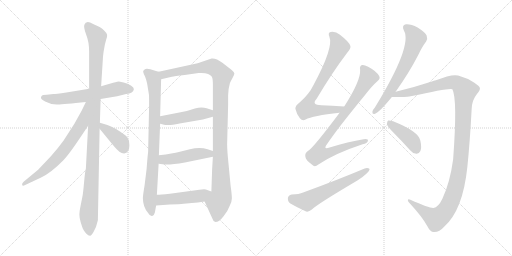
t = 0.00 s
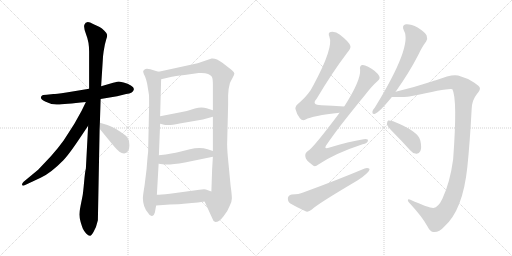
t = 2.47 s
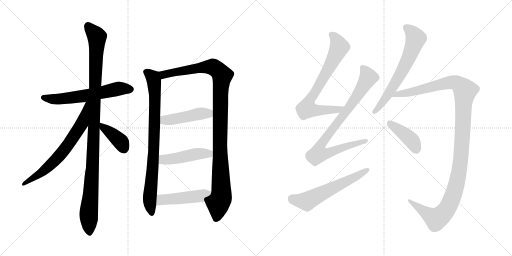
t = 4.95 s
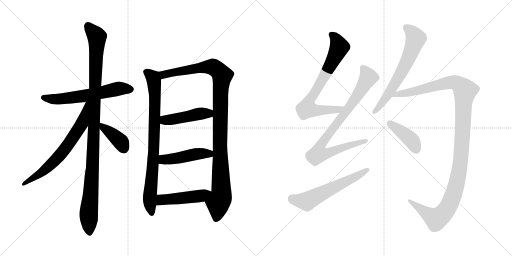
t = 7.42 s
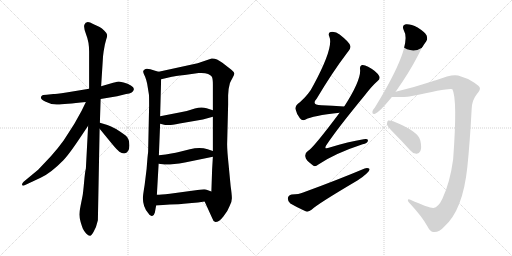
t = 9.90 s
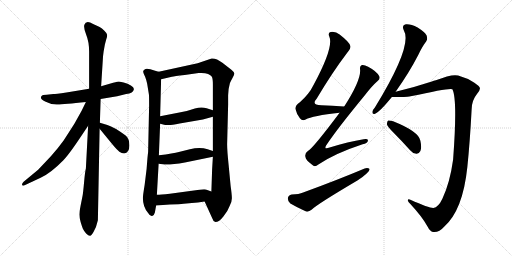
t = 12.37 s

The animated SVG that drew these frames (rendered in a browser with its animation timeline set to each time). Animation: 15 CSS @keyframes rules; one cycle of 12.37 s.

<svg version="1.1" viewBox="0 0 2048 1024" xmlns="http://www.w3.org/2000/svg">
  <g stroke="lightgray" stroke-dasharray="1,1" stroke-width="1" transform="scale(4, 4)">
    <line x1="0" y1="0" x2="256" y2="256"></line>
    <line x1="256" y1="0" x2="0" y2="256"></line>
    <line x1="128" y1="0" x2="128" y2="256"></line>
    <line x1="0" y1="128" x2="256" y2="128"></line>
    <line x1="256" y1="0" x2="512" y2="256"></line>
    <line x1="512" y1="0" x2="256" y2="256"></line>
    <line x1="384" y1="0" x2="384" y2="256"></line>
    <line x1="256" y1="128" x2="512" y2="128"></line>
  </g>
<g transform="scale(1, -1) translate(0, -850)">
   <style type="text/css">
    @keyframes keyframes0 {
      from {
       stroke: black;
       stroke-dashoffset: 609;
       stroke-width: 128;
       }
       66% {
       animation-timing-function: step-end;
       stroke: black;
       stroke-dashoffset: 0;
       stroke-width: 128;
       }
       to {
       stroke: black;
       stroke-width: 1024;
       }
       }
       #make-me-a-hanzi-animation-0 {
         animation: keyframes0 0.745605s both;
         animation-delay: 0.000000s;
         animation-timing-function: linear;
       }
    @keyframes keyframes1 {
      from {
       stroke: black;
       stroke-dashoffset: 1101;
       stroke-width: 128;
       }
       78% {
       animation-timing-function: step-end;
       stroke: black;
       stroke-dashoffset: 0;
       stroke-width: 128;
       }
       to {
       stroke: black;
       stroke-width: 1024;
       }
       }
       #make-me-a-hanzi-animation-1 {
         animation: keyframes1 1.145996s both;
         animation-delay: 0.745605s;
         animation-timing-function: linear;
       }
    @keyframes keyframes2 {
      from {
       stroke: black;
       stroke-dashoffset: 681;
       stroke-width: 128;
       }
       69% {
       animation-timing-function: step-end;
       stroke: black;
       stroke-dashoffset: 0;
       stroke-width: 128;
       }
       to {
       stroke: black;
       stroke-width: 1024;
       }
       }
       #make-me-a-hanzi-animation-2 {
         animation: keyframes2 0.804199s both;
         animation-delay: 1.891601s;
         animation-timing-function: linear;
       }
    @keyframes keyframes3 {
      from {
       stroke: black;
       stroke-dashoffset: 392;
       stroke-width: 128;
       }
       56% {
       animation-timing-function: step-end;
       stroke: black;
       stroke-dashoffset: 0;
       stroke-width: 128;
       }
       to {
       stroke: black;
       stroke-width: 1024;
       }
       }
       #make-me-a-hanzi-animation-3 {
         animation: keyframes3 0.569010s both;
         animation-delay: 2.695800s;
         animation-timing-function: linear;
       }
    @keyframes keyframes4 {
      from {
       stroke: black;
       stroke-dashoffset: 837;
       stroke-width: 128;
       }
       73% {
       animation-timing-function: step-end;
       stroke: black;
       stroke-dashoffset: 0;
       stroke-width: 128;
       }
       to {
       stroke: black;
       stroke-width: 1024;
       }
       }
       #make-me-a-hanzi-animation-4 {
         animation: keyframes4 0.931152s both;
         animation-delay: 3.264810s;
         animation-timing-function: linear;
       }
    @keyframes keyframes5 {
      from {
       stroke: black;
       stroke-dashoffset: 1097;
       stroke-width: 128;
       }
       78% {
       animation-timing-function: step-end;
       stroke: black;
       stroke-dashoffset: 0;
       stroke-width: 128;
       }
       to {
       stroke: black;
       stroke-width: 1024;
       }
       }
       #make-me-a-hanzi-animation-5 {
         animation: keyframes5 1.142741s both;
         animation-delay: 4.195962s;
         animation-timing-function: linear;
       }
    @keyframes keyframes6 {
      from {
       stroke: black;
       stroke-dashoffset: 458;
       stroke-width: 128;
       }
       60% {
       animation-timing-function: step-end;
       stroke: black;
       stroke-dashoffset: 0;
       stroke-width: 128;
       }
       to {
       stroke: black;
       stroke-width: 1024;
       }
       }
       #make-me-a-hanzi-animation-6 {
         animation: keyframes6 0.622721s both;
         animation-delay: 5.338703s;
         animation-timing-function: linear;
       }
    @keyframes keyframes7 {
      from {
       stroke: black;
       stroke-dashoffset: 467;
       stroke-width: 128;
       }
       60% {
       animation-timing-function: step-end;
       stroke: black;
       stroke-dashoffset: 0;
       stroke-width: 128;
       }
       to {
       stroke: black;
       stroke-width: 1024;
       }
       }
       #make-me-a-hanzi-animation-7 {
         animation: keyframes7 0.630046s both;
         animation-delay: 5.961424s;
         animation-timing-function: linear;
       }
    @keyframes keyframes8 {
      from {
       stroke: black;
       stroke-dashoffset: 475;
       stroke-width: 128;
       }
       61% {
       animation-timing-function: step-end;
       stroke: black;
       stroke-dashoffset: 0;
       stroke-width: 128;
       }
       to {
       stroke: black;
       stroke-width: 1024;
       }
       }
       #make-me-a-hanzi-animation-8 {
         animation: keyframes8 0.636556s both;
         animation-delay: 6.591470s;
         animation-timing-function: linear;
       }
    @keyframes keyframes9 {
      from {
       stroke: black;
       stroke-dashoffset: 738;
       stroke-width: 128;
       }
       71% {
       animation-timing-function: step-end;
       stroke: black;
       stroke-dashoffset: 0;
       stroke-width: 128;
       }
       to {
       stroke: black;
       stroke-width: 1024;
       }
       }
       #make-me-a-hanzi-animation-9 {
         animation: keyframes9 0.850586s both;
         animation-delay: 7.228026s;
         animation-timing-function: linear;
       }
    @keyframes keyframes10 {
      from {
       stroke: black;
       stroke-dashoffset: 864;
       stroke-width: 128;
       }
       74% {
       animation-timing-function: step-end;
       stroke: black;
       stroke-dashoffset: 0;
       stroke-width: 128;
       }
       to {
       stroke: black;
       stroke-width: 1024;
       }
       }
       #make-me-a-hanzi-animation-10 {
         animation: keyframes10 0.953125s both;
         animation-delay: 8.078612s;
         animation-timing-function: linear;
       }
    @keyframes keyframes11 {
      from {
       stroke: black;
       stroke-dashoffset: 591;
       stroke-width: 128;
       }
       66% {
       animation-timing-function: step-end;
       stroke: black;
       stroke-dashoffset: 0;
       stroke-width: 128;
       }
       to {
       stroke: black;
       stroke-width: 1024;
       }
       }
       #make-me-a-hanzi-animation-11 {
         animation: keyframes11 0.730957s both;
         animation-delay: 9.031737s;
         animation-timing-function: linear;
       }
    @keyframes keyframes12 {
      from {
       stroke: black;
       stroke-dashoffset: 651;
       stroke-width: 128;
       }
       68% {
       animation-timing-function: step-end;
       stroke: black;
       stroke-dashoffset: 0;
       stroke-width: 128;
       }
       to {
       stroke: black;
       stroke-width: 1024;
       }
       }
       #make-me-a-hanzi-animation-12 {
         animation: keyframes12 0.779785s both;
         animation-delay: 9.762694s;
         animation-timing-function: linear;
       }
    @keyframes keyframes13 {
      from {
       stroke: black;
       stroke-dashoffset: 1221;
       stroke-width: 128;
       }
       80% {
       animation-timing-function: step-end;
       stroke: black;
       stroke-dashoffset: 0;
       stroke-width: 128;
       }
       to {
       stroke: black;
       stroke-width: 1024;
       }
       }
       #make-me-a-hanzi-animation-13 {
         animation: keyframes13 1.243652s both;
         animation-delay: 10.542479s;
         animation-timing-function: linear;
       }
    @keyframes keyframes14 {
      from {
       stroke: black;
       stroke-dashoffset: 412;
       stroke-width: 128;
       }
       57% {
       animation-timing-function: step-end;
       stroke: black;
       stroke-dashoffset: 0;
       stroke-width: 128;
       }
       to {
       stroke: black;
       stroke-width: 1024;
       }
       }
       #make-me-a-hanzi-animation-14 {
         animation: keyframes14 0.585286s both;
         animation-delay: 11.786131s;
         animation-timing-function: linear;
       }
</style>
<path d="M 402.5 454.0 L 468.5 465.0 L 504.5 474.0 Q 533.5 477.0 535.5 493.0 Q 536.5 500.0 523.5 508.0 Q 511.5 516.0 494.5 520.0 L 475.5 524.0 Q 472.5 524.0 452.5 519.0 L 404.5 505.0 L 356.5 495.0 L 265.5 480.0 Q 221.5 474.0 213.5 474.0 L 186.5 471.0 Q 168.5 471.0 166.5 466.0 Q 156.5 456.0 180.5 444.0 Q 204.5 431.0 230.5 432.0 Q 256.5 433.0 343.5 442.0 L 402.5 454.0 Z" fill="lightgray"></path> 
<path d="M 399.5 359.0 L 402.5 454.0 L 404.5 505.0 L 411.5 615.0 Q 411.5 623.0 414.5 644.0 L 419.5 672.0 L 424.5 691.0 Q 429.5 705.0 428.5 711.0 Q 428.5 716.0 417.5 727.0 Q 407.5 737.0 398.5 742.0 L 372.5 754.0 Q 344.5 771.0 337.5 751.0 Q 333.5 741.0 344.5 712.0 Q 356.5 682.0 356.5 644.0 L 356.5 495.0 L 352.5 347.0 L 343.5 176.0 Q 340.5 167.0 336.5 123.0 Q 332.5 79.0 330.5 68.0 L 322.5 28.0 Q 317.5 4.0 317.5 -8.0 Q 317.5 -21.0 322.5 -38.0 Q 327.5 -55.0 331.5 -65.0 Q 336.5 -75.0 344.5 -84.0 Q 353.5 -93.0 359.5 -93.0 Q 364.5 -95.0 374.5 -77.0 Q 385.5 -59.0 391.5 -31.0 L 398.5 335.0 L 399.5 359.0 Z" fill="lightgray"></path> 
<path d="M 343.5 442.0 L 326.5 407.0 L 297.5 355.0 L 254.5 288.0 Q 234.5 260.0 203.5 225.0 L 152.5 171.0 L 94.5 123.0 Q 86.5 115.0 88.5 110.0 Q 90.5 105.0 100.5 110.0 L 162.5 139.0 Q 202.5 157.0 253.5 209.0 Q 277.5 234.0 328.5 311.0 L 352.5 347.0 C 428.5 460.0 356.5 469.0 343.5 442.0 Z" fill="lightgray"></path> 
<path d="M 496.5 236.0 Q 517.5 240.0 517.5 268.0 Q 517.5 296.0 502.5 308.0 Q 456.5 342.0 429.5 350.0 L 399.5 359.0 C 372.5 367.0 379.5 358.0 398.5 335.0 L 448.5 274.0 Q 468.5 250.0 477.5 243.0 Q 486.5 236.0 496.5 236.0 Z" fill="lightgray"></path> 
<path d="M 634.5 563.0 L 620.5 567.0 Q 585.5 580.0 578.5 572.0 Q 572.5 568.0 572.5 563.0 Q 573.5 557.0 580.5 543.0 Q 586.5 527.0 588.5 516.0 L 595.5 473.0 Q 596.5 470.0 596.5 429.0 L 592.5 242.0 Q 590.5 229.0 586.5 175.0 L 578.5 110.0 Q 571.5 67.0 571.5 58.0 Q 571.5 22.0 592.5 -2.0 Q 600.5 -16.0 608.5 -14.0 Q 616.5 -12.0 619.5 0.0 L 624.5 28.0 L 627.5 71.0 L 634.5 195.0 L 635.5 229.0 L 640.5 355.0 L 640.5 385.0 L 644.5 533.0 C 645.5 560.0 645.5 560.0 634.5 563.0 Z" fill="lightgray"></path> 
<path d="M 912.5 469.0 L 914.5 494.0 L 919.5 517.0 Q 921.5 523.0 929.5 537.0 Q 937.5 551.0 937.5 556.0 Q 937.5 561.0 925.5 571.0 L 889.5 599.0 Q 864.5 618.0 846.5 616.0 L 790.5 597.0 L 634.5 563.0 C 605.5 557.0 615.5 526.0 644.5 533.0 L 687.5 543.0 Q 696.5 545.0 738.5 550.0 L 794.5 558.0 Q 836.5 561.0 847.5 543.0 Q 851.5 535.0 851.5 512.0 L 851.5 409.0 L 851.5 383.0 L 851.5 246.0 L 851.5 223.0 L 848.5 173.0 L 845.5 84.0 C 844.5 54.0 806.5 71.0 818.5 44.0 L 848.5 -22.0 Q 852.5 -36.0 861.5 -38.0 Q 876.5 -38.0 893.5 -16.0 Q 911.5 6.0 918.5 26.0 Q 927.5 42.0 927.5 57.0 Q 927.5 71.0 922.5 106.0 L 914.5 190.0 Q 908.5 248.0 908.5 273.0 L 912.5 432.0 L 912.5 469.0 Z" fill="lightgray"></path> 
<path d="M 640.5 355.0 L 660.5 350.0 L 673.5 350.0 Q 681.5 349.0 718.5 356.0 L 811.5 372.0 L 851.5 383.0 C 880.5 391.0 880.5 400.0 851.5 409.0 L 826.5 417.0 Q 805.5 424.0 779.5 416.0 Q 754.5 407.0 722.5 401.0 L 640.5 385.0 C 611.5 379.0 611.5 362.0 640.5 355.0 Z" fill="lightgray"></path> 
<path d="M 634.5 195.0 L 650.5 193.0 Q 674.5 189.0 739.5 200.0 L 851.5 223.0 C 880.5 229.0 879.5 237.0 851.5 246.0 L 830.5 253.0 Q 799.5 263.0 759.5 253.0 L 715.5 242.0 Q 694.5 236.0 635.5 229.0 C 605.5 225.0 604.5 199.0 634.5 195.0 Z" fill="lightgray"></path> 
<path d="M 624.5 28.0 L 679.5 32.0 Q 719.5 33.0 734.5 35.0 L 767.5 38.0 Q 790.5 40.0 818.5 44.0 C 848.5 48.0 873.5 74.0 845.5 84.0 L 823.5 92.0 Q 817.5 94.0 797.5 91.0 L 679.5 75.0 Q 641.5 71.0 627.5 71.0 C 597.5 70.0 594.5 26.0 624.5 28.0 Z" fill="lightgray"></path> 
<path d="M 1376.5 424.0 Q 1327.5 427.0 1285.5 429.0 Q 1243.5 430.0 1266.5 455.0 Q 1329.5 561.0 1389.5 640.0 Q 1404.5 658.0 1401.5 666.0 Q 1398.5 681.0 1358.5 712.0 Q 1342.5 725.0 1322.5 722.0 Q 1310.5 719.0 1317.5 703.0 Q 1335.5 661.0 1253.5 509.0 Q 1237.5 475.0 1199.5 441.0 Q 1180.5 428.0 1181.5 415.0 Q 1185.5 396.0 1199.5 377.0 Q 1209.5 365.0 1222.5 372.0 Q 1249.5 387.0 1358.5 399.0 C 1388.5 402.0 1406.5 422.0 1376.5 424.0 Z" fill="lightgray"></path> 
<path d="M 1358.5 399.0 Q 1250.5 255.0 1231.5 246.0 Q 1218.5 237.0 1221.5 223.0 Q 1222.5 210.0 1248.5 191.0 Q 1258.5 179.0 1273.5 192.0 Q 1340.5 237.0 1450.5 273.0 Q 1469.5 277.0 1471.5 286.0 Q 1474.5 296.0 1454.5 293.0 Q 1393.5 283.0 1318.5 260.0 Q 1290.5 250.0 1308.5 274.0 Q 1351.5 338.0 1458.5 468.0 Q 1486.5 505.0 1510.5 526.0 Q 1522.5 536.0 1516.5 546.0 Q 1506.5 565.0 1472.5 583.0 Q 1456.5 592.0 1447.5 590.0 Q 1437.5 586.0 1440.5 571.0 Q 1443.5 528.0 1377.5 425.0 Q 1376.5 425.0 1376.5 424.0 L 1358.5 399.0 Z" fill="lightgray"></path> 
<path d="M 1166.5 72.0 Q 1153.5 69.0 1151.5 58.0 Q 1150.5 43.0 1161.5 36.0 Q 1186.5 21.0 1224.5 4.0 Q 1234.5 1.0 1247.5 12.0 Q 1268.5 33.0 1429.5 128.0 Q 1450.5 141.0 1465.5 155.0 Q 1478.5 164.0 1478.5 174.0 Q 1471.5 180.0 1458.5 176.0 Q 1349.5 130.0 1212.5 80.0 Q 1196.5 73.0 1166.5 72.0 Z" fill="lightgray"></path> 
<path d="M 1582.5 483.0 Q 1636.5 559.0 1673.5 631.0 Q 1689.5 665.0 1704.5 684.0 Q 1711.5 694.0 1706.5 708.0 Q 1700.5 721.0 1670.5 740.0 Q 1642.5 755.0 1623.5 753.0 Q 1605.5 749.0 1615.5 728.0 Q 1651.5 668.0 1499.5 420.0 Q 1490.5 410.0 1489.5 403.0 Q 1488.5 391.0 1500.5 395.0 Q 1518.5 402.0 1567.5 462.0 L 1582.5 483.0 Z" fill="lightgray"></path> 
<path d="M 1733.5 18.0 Q 1717.5 17.0 1641.5 51.0 Q 1631.5 55.0 1631.5 49.0 Q 1630.5 45.0 1641.5 34.0 Q 1689.5 -18.0 1709.5 -55.0 Q 1721.5 -79.0 1735.5 -78.0 Q 1757.5 -79.0 1776.5 -57.0 Q 1851.5 9.0 1869.5 183.0 Q 1879.5 279.0 1886.5 412.0 Q 1886.5 448.0 1908.5 475.0 Q 1921.5 490.0 1919.5 498.0 Q 1918.5 505.0 1897.5 519.0 Q 1869.5 538.0 1832.5 548.0 Q 1807.5 555.0 1743.5 529.0 Q 1734.5 528.0 1727.5 524.0 Q 1654.5 500.0 1582.5 483.0 C 1553.5 476.0 1537.5 462.0 1567.5 462.0 Q 1628.5 462.0 1637.5 464.0 Q 1638.5 465.0 1642.5 465.0 Q 1804.5 501.0 1809.5 493.0 Q 1830.5 454.0 1812.5 212.0 Q 1799.5 118.0 1769.5 55.0 Q 1753.5 21.0 1733.5 18.0 Z" fill="lightgray"></path> 
<path d="M 1572.5 321.0 Q 1605.5 288.0 1640.5 249.0 Q 1650.5 236.0 1665.5 235.0 Q 1675.5 234.0 1681.5 246.0 Q 1687.5 259.0 1681.5 287.0 Q 1675.5 324.0 1572.5 365.0 Q 1559.5 369.0 1552.5 368.0 Q 1548.5 365.0 1547.5 353.0 Q 1550.5 343.0 1572.5 321.0 Z" fill="lightgray"></path> 
      <clipPath id="make-me-a-hanzi-clip-0">
      <path d="M 402.5 454.0 L 468.5 465.0 L 504.5 474.0 Q 533.5 477.0 535.5 493.0 Q 536.5 500.0 523.5 508.0 Q 511.5 516.0 494.5 520.0 L 475.5 524.0 Q 472.5 524.0 452.5 519.0 L 404.5 505.0 L 356.5 495.0 L 265.5 480.0 Q 221.5 474.0 213.5 474.0 L 186.5 471.0 Q 168.5 471.0 166.5 466.0 Q 156.5 456.0 180.5 444.0 Q 204.5 431.0 230.5 432.0 Q 256.5 433.0 343.5 442.0 L 402.5 454.0 Z" fill="lightgray"></path>
      </clipPath>
      <path clip-path="url(#make-me-a-hanzi-clip-0)" d="M 174.5 459.0 L 251.5 455.0 L 346.5 467.0 L 475.5 496.0 L 523.5 493.0 " fill="none" id="make-me-a-hanzi-animation-0" stroke-dasharray="481 962" stroke-linecap="round"></path>

      <clipPath id="make-me-a-hanzi-clip-1">
      <path d="M 399.5 359.0 L 402.5 454.0 L 404.5 505.0 L 411.5 615.0 Q 411.5 623.0 414.5 644.0 L 419.5 672.0 L 424.5 691.0 Q 429.5 705.0 428.5 711.0 Q 428.5 716.0 417.5 727.0 Q 407.5 737.0 398.5 742.0 L 372.5 754.0 Q 344.5 771.0 337.5 751.0 Q 333.5 741.0 344.5 712.0 Q 356.5 682.0 356.5 644.0 L 356.5 495.0 L 352.5 347.0 L 343.5 176.0 Q 340.5 167.0 336.5 123.0 Q 332.5 79.0 330.5 68.0 L 322.5 28.0 Q 317.5 4.0 317.5 -8.0 Q 317.5 -21.0 322.5 -38.0 Q 327.5 -55.0 331.5 -65.0 Q 336.5 -75.0 344.5 -84.0 Q 353.5 -93.0 359.5 -93.0 Q 364.5 -95.0 374.5 -77.0 Q 385.5 -59.0 391.5 -31.0 L 398.5 335.0 L 399.5 359.0 Z" fill="lightgray"></path>
      </clipPath>
      <path clip-path="url(#make-me-a-hanzi-clip-1)" d="M 351.5 748.0 L 387.5 702.0 L 370.5 198.0 L 354.5 -12.0 L 358.5 -84.0 " fill="none" id="make-me-a-hanzi-animation-1" stroke-dasharray="973 1946" stroke-linecap="round"></path>

      <clipPath id="make-me-a-hanzi-clip-2">
      <path d="M 343.5 442.0 L 326.5 407.0 L 297.5 355.0 L 254.5 288.0 Q 234.5 260.0 203.5 225.0 L 152.5 171.0 L 94.5 123.0 Q 86.5 115.0 88.5 110.0 Q 90.5 105.0 100.5 110.0 L 162.5 139.0 Q 202.5 157.0 253.5 209.0 Q 277.5 234.0 328.5 311.0 L 352.5 347.0 C 428.5 460.0 356.5 469.0 343.5 442.0 Z" fill="lightgray"></path>
      </clipPath>
      <path clip-path="url(#make-me-a-hanzi-clip-2)" d="M 350.5 438.0 L 327.5 355.0 L 260.5 255.0 L 178.5 169.0 L 94.5 115.0 " fill="none" id="make-me-a-hanzi-animation-2" stroke-dasharray="553 1106" stroke-linecap="round"></path>

      <clipPath id="make-me-a-hanzi-clip-3">
      <path d="M 496.5 236.0 Q 517.5 240.0 517.5 268.0 Q 517.5 296.0 502.5 308.0 Q 456.5 342.0 429.5 350.0 L 399.5 359.0 C 372.5 367.0 379.5 358.0 398.5 335.0 L 448.5 274.0 Q 468.5 250.0 477.5 243.0 Q 486.5 236.0 496.5 236.0 Z" fill="lightgray"></path>
      </clipPath>
      <path clip-path="url(#make-me-a-hanzi-clip-3)" d="M 405.5 353.0 L 411.5 340.0 L 484.5 281.0 L 494.5 255.0 " fill="none" id="make-me-a-hanzi-animation-3" stroke-dasharray="264 528" stroke-linecap="round"></path>

      <clipPath id="make-me-a-hanzi-clip-4">
      <path d="M 634.5 563.0 L 620.5 567.0 Q 585.5 580.0 578.5 572.0 Q 572.5 568.0 572.5 563.0 Q 573.5 557.0 580.5 543.0 Q 586.5 527.0 588.5 516.0 L 595.5 473.0 Q 596.5 470.0 596.5 429.0 L 592.5 242.0 Q 590.5 229.0 586.5 175.0 L 578.5 110.0 Q 571.5 67.0 571.5 58.0 Q 571.5 22.0 592.5 -2.0 Q 600.5 -16.0 608.5 -14.0 Q 616.5 -12.0 619.5 0.0 L 624.5 28.0 L 627.5 71.0 L 634.5 195.0 L 635.5 229.0 L 640.5 355.0 L 640.5 385.0 L 644.5 533.0 C 645.5 560.0 645.5 560.0 634.5 563.0 Z" fill="lightgray"></path>
      </clipPath>
      <path clip-path="url(#make-me-a-hanzi-clip-4)" d="M 583.5 562.0 L 611.5 539.0 L 619.5 482.0 L 615.5 253.0 L 598.5 51.0 L 606.5 -4.0 " fill="none" id="make-me-a-hanzi-animation-4" stroke-dasharray="709 1418" stroke-linecap="round"></path>

      <clipPath id="make-me-a-hanzi-clip-5">
      <path d="M 912.5 469.0 L 914.5 494.0 L 919.5 517.0 Q 921.5 523.0 929.5 537.0 Q 937.5 551.0 937.5 556.0 Q 937.5 561.0 925.5 571.0 L 889.5 599.0 Q 864.5 618.0 846.5 616.0 L 790.5 597.0 L 634.5 563.0 C 605.5 557.0 615.5 526.0 644.5 533.0 L 687.5 543.0 Q 696.5 545.0 738.5 550.0 L 794.5 558.0 Q 836.5 561.0 847.5 543.0 Q 851.5 535.0 851.5 512.0 L 851.5 409.0 L 851.5 383.0 L 851.5 246.0 L 851.5 223.0 L 848.5 173.0 L 845.5 84.0 C 844.5 54.0 806.5 71.0 818.5 44.0 L 848.5 -22.0 Q 852.5 -36.0 861.5 -38.0 Q 876.5 -38.0 893.5 -16.0 Q 911.5 6.0 918.5 26.0 Q 927.5 42.0 927.5 57.0 Q 927.5 71.0 922.5 106.0 L 914.5 190.0 Q 908.5 248.0 908.5 273.0 L 912.5 432.0 L 912.5 469.0 Z" fill="lightgray"></path>
      </clipPath>
      <path clip-path="url(#make-me-a-hanzi-clip-5)" d="M 643.5 558.0 L 654.5 551.0 L 786.5 577.0 L 850.5 583.0 L 874.5 567.0 L 888.5 547.0 L 881.5 475.0 L 879.5 268.0 L 885.5 78.0 L 872.5 39.0 L 863.5 -26.0 " fill="none" id="make-me-a-hanzi-animation-5" stroke-dasharray="969 1938" stroke-linecap="round"></path>

      <clipPath id="make-me-a-hanzi-clip-6">
      <path d="M 640.5 355.0 L 660.5 350.0 L 673.5 350.0 Q 681.5 349.0 718.5 356.0 L 811.5 372.0 L 851.5 383.0 C 880.5 391.0 880.5 400.0 851.5 409.0 L 826.5 417.0 Q 805.5 424.0 779.5 416.0 Q 754.5 407.0 722.5 401.0 L 640.5 385.0 C 611.5 379.0 611.5 362.0 640.5 355.0 Z" fill="lightgray"></path>
      </clipPath>
      <path clip-path="url(#make-me-a-hanzi-clip-6)" d="M 649.5 378.0 L 659.5 369.0 L 704.5 374.0 L 792.5 395.0 L 834.5 396.0 L 842.5 403.0 " fill="none" id="make-me-a-hanzi-animation-6" stroke-dasharray="330 660" stroke-linecap="round"></path>

      <clipPath id="make-me-a-hanzi-clip-7">
      <path d="M 634.5 195.0 L 650.5 193.0 Q 674.5 189.0 739.5 200.0 L 851.5 223.0 C 880.5 229.0 879.5 237.0 851.5 246.0 L 830.5 253.0 Q 799.5 263.0 759.5 253.0 L 715.5 242.0 Q 694.5 236.0 635.5 229.0 C 605.5 225.0 604.5 199.0 634.5 195.0 Z" fill="lightgray"></path>
      </clipPath>
      <path clip-path="url(#make-me-a-hanzi-clip-7)" d="M 639.5 201.0 L 656.5 212.0 L 797.5 235.0 L 836.5 235.0 L 843.5 229.0 " fill="none" id="make-me-a-hanzi-animation-7" stroke-dasharray="339 678" stroke-linecap="round"></path>

      <clipPath id="make-me-a-hanzi-clip-8">
      <path d="M 624.5 28.0 L 679.5 32.0 Q 719.5 33.0 734.5 35.0 L 767.5 38.0 Q 790.5 40.0 818.5 44.0 C 848.5 48.0 873.5 74.0 845.5 84.0 L 823.5 92.0 Q 817.5 94.0 797.5 91.0 L 679.5 75.0 Q 641.5 71.0 627.5 71.0 C 597.5 70.0 594.5 26.0 624.5 28.0 Z" fill="lightgray"></path>
      </clipPath>
      <path clip-path="url(#make-me-a-hanzi-clip-8)" d="M 630.5 35.0 L 646.5 51.0 L 804.5 67.0 L 838.5 82.0 " fill="none" id="make-me-a-hanzi-animation-8" stroke-dasharray="347 694" stroke-linecap="round"></path>

      <clipPath id="make-me-a-hanzi-clip-9">
      <path d="M 1376.5 424.0 Q 1327.5 427.0 1285.5 429.0 Q 1243.5 430.0 1266.5 455.0 Q 1329.5 561.0 1389.5 640.0 Q 1404.5 658.0 1401.5 666.0 Q 1398.5 681.0 1358.5 712.0 Q 1342.5 725.0 1322.5 722.0 Q 1310.5 719.0 1317.5 703.0 Q 1335.5 661.0 1253.5 509.0 Q 1237.5 475.0 1199.5 441.0 Q 1180.5 428.0 1181.5 415.0 Q 1185.5 396.0 1199.5 377.0 Q 1209.5 365.0 1222.5 372.0 Q 1249.5 387.0 1358.5 399.0 C 1388.5 402.0 1406.5 422.0 1376.5 424.0 Z" fill="lightgray"></path>
      </clipPath>
      <path clip-path="url(#make-me-a-hanzi-clip-9)" d="M 1325.5 711.0 L 1343.5 694.0 L 1357.5 662.0 L 1281.5 517.0 L 1233.5 442.0 L 1228.5 416.0 L 1265.5 408.0 L 1345.5 409.0 L 1368.5 420.0 " fill="none" id="make-me-a-hanzi-animation-9" stroke-dasharray="610 1220" stroke-linecap="round"></path>

      <clipPath id="make-me-a-hanzi-clip-10">
      <path d="M 1358.5 399.0 Q 1250.5 255.0 1231.5 246.0 Q 1218.5 237.0 1221.5 223.0 Q 1222.5 210.0 1248.5 191.0 Q 1258.5 179.0 1273.5 192.0 Q 1340.5 237.0 1450.5 273.0 Q 1469.5 277.0 1471.5 286.0 Q 1474.5 296.0 1454.5 293.0 Q 1393.5 283.0 1318.5 260.0 Q 1290.5 250.0 1308.5 274.0 Q 1351.5 338.0 1458.5 468.0 Q 1486.5 505.0 1510.5 526.0 Q 1522.5 536.0 1516.5 546.0 Q 1506.5 565.0 1472.5 583.0 Q 1456.5 592.0 1447.5 590.0 Q 1437.5 586.0 1440.5 571.0 Q 1443.5 528.0 1377.5 425.0 Q 1376.5 425.0 1376.5 424.0 L 1358.5 399.0 Z" fill="lightgray"></path>
      </clipPath>
      <path clip-path="url(#make-me-a-hanzi-clip-10)" d="M 1452.5 579.0 L 1468.5 553.0 L 1471.5 536.0 L 1423.5 457.0 L 1295.5 289.0 L 1280.5 264.0 L 1273.5 235.0 L 1302.5 235.0 L 1392.5 268.0 L 1462.5 286.0 " fill="none" id="make-me-a-hanzi-animation-10" stroke-dasharray="736 1472" stroke-linecap="round"></path>

      <clipPath id="make-me-a-hanzi-clip-11">
      <path d="M 1166.5 72.0 Q 1153.5 69.0 1151.5 58.0 Q 1150.5 43.0 1161.5 36.0 Q 1186.5 21.0 1224.5 4.0 Q 1234.5 1.0 1247.5 12.0 Q 1268.5 33.0 1429.5 128.0 Q 1450.5 141.0 1465.5 155.0 Q 1478.5 164.0 1478.5 174.0 Q 1471.5 180.0 1458.5 176.0 Q 1349.5 130.0 1212.5 80.0 Q 1196.5 73.0 1166.5 72.0 Z" fill="lightgray"></path>
      </clipPath>
      <path clip-path="url(#make-me-a-hanzi-clip-11)" d="M 1168.5 55.0 L 1226.5 45.0 L 1472.5 171.0 " fill="none" id="make-me-a-hanzi-animation-11" stroke-dasharray="463 926" stroke-linecap="round"></path>

      <clipPath id="make-me-a-hanzi-clip-12">
      <path d="M 1582.5 483.0 Q 1636.5 559.0 1673.5 631.0 Q 1689.5 665.0 1704.5 684.0 Q 1711.5 694.0 1706.5 708.0 Q 1700.5 721.0 1670.5 740.0 Q 1642.5 755.0 1623.5 753.0 Q 1605.5 749.0 1615.5 728.0 Q 1651.5 668.0 1499.5 420.0 Q 1490.5 410.0 1489.5 403.0 Q 1488.5 391.0 1500.5 395.0 Q 1518.5 402.0 1567.5 462.0 L 1582.5 483.0 Z" fill="lightgray"></path>
      </clipPath>
      <path clip-path="url(#make-me-a-hanzi-clip-12)" d="M 1625.5 738.0 L 1643.5 726.0 L 1663.5 696.0 L 1643.5 639.0 L 1571.5 501.0 L 1498.5 404.0 " fill="none" id="make-me-a-hanzi-animation-12" stroke-dasharray="523 1046" stroke-linecap="round"></path>

      <clipPath id="make-me-a-hanzi-clip-13">
      <path d="M 1733.5 18.0 Q 1717.5 17.0 1641.5 51.0 Q 1631.5 55.0 1631.5 49.0 Q 1630.5 45.0 1641.5 34.0 Q 1689.5 -18.0 1709.5 -55.0 Q 1721.5 -79.0 1735.5 -78.0 Q 1757.5 -79.0 1776.5 -57.0 Q 1851.5 9.0 1869.5 183.0 Q 1879.5 279.0 1886.5 412.0 Q 1886.5 448.0 1908.5 475.0 Q 1921.5 490.0 1919.5 498.0 Q 1918.5 505.0 1897.5 519.0 Q 1869.5 538.0 1832.5 548.0 Q 1807.5 555.0 1743.5 529.0 Q 1734.5 528.0 1727.5 524.0 Q 1654.5 500.0 1582.5 483.0 C 1553.5 476.0 1537.5 462.0 1567.5 462.0 Q 1628.5 462.0 1637.5 464.0 Q 1638.5 465.0 1642.5 465.0 Q 1804.5 501.0 1809.5 493.0 Q 1830.5 454.0 1812.5 212.0 Q 1799.5 118.0 1769.5 55.0 Q 1753.5 21.0 1733.5 18.0 Z" fill="lightgray"></path>
      </clipPath>
      <path clip-path="url(#make-me-a-hanzi-clip-13)" d="M 1586.5 473.0 L 1653.5 482.0 L 1808.5 522.0 L 1830.5 516.0 L 1860.5 487.0 L 1842.5 205.0 L 1824.5 106.0 L 1799.5 36.0 L 1781.5 5.0 L 1744.5 -26.0 L 1636.5 48.0 " fill="none" id="make-me-a-hanzi-animation-13" stroke-dasharray="1093 2186" stroke-linecap="round"></path>

      <clipPath id="make-me-a-hanzi-clip-14">
      <path d="M 1572.5 321.0 Q 1605.5 288.0 1640.5 249.0 Q 1650.5 236.0 1665.5 235.0 Q 1675.5 234.0 1681.5 246.0 Q 1687.5 259.0 1681.5 287.0 Q 1675.5 324.0 1572.5 365.0 Q 1559.5 369.0 1552.5 368.0 Q 1548.5 365.0 1547.5 353.0 Q 1550.5 343.0 1572.5 321.0 Z" fill="lightgray"></path>
      </clipPath>
      <path clip-path="url(#make-me-a-hanzi-clip-14)" d="M 1556.5 358.0 L 1641.5 294.0 L 1666.5 251.0 " fill="none" id="make-me-a-hanzi-animation-14" stroke-dasharray="284 568" stroke-linecap="round"></path>

</g>
</svg>
